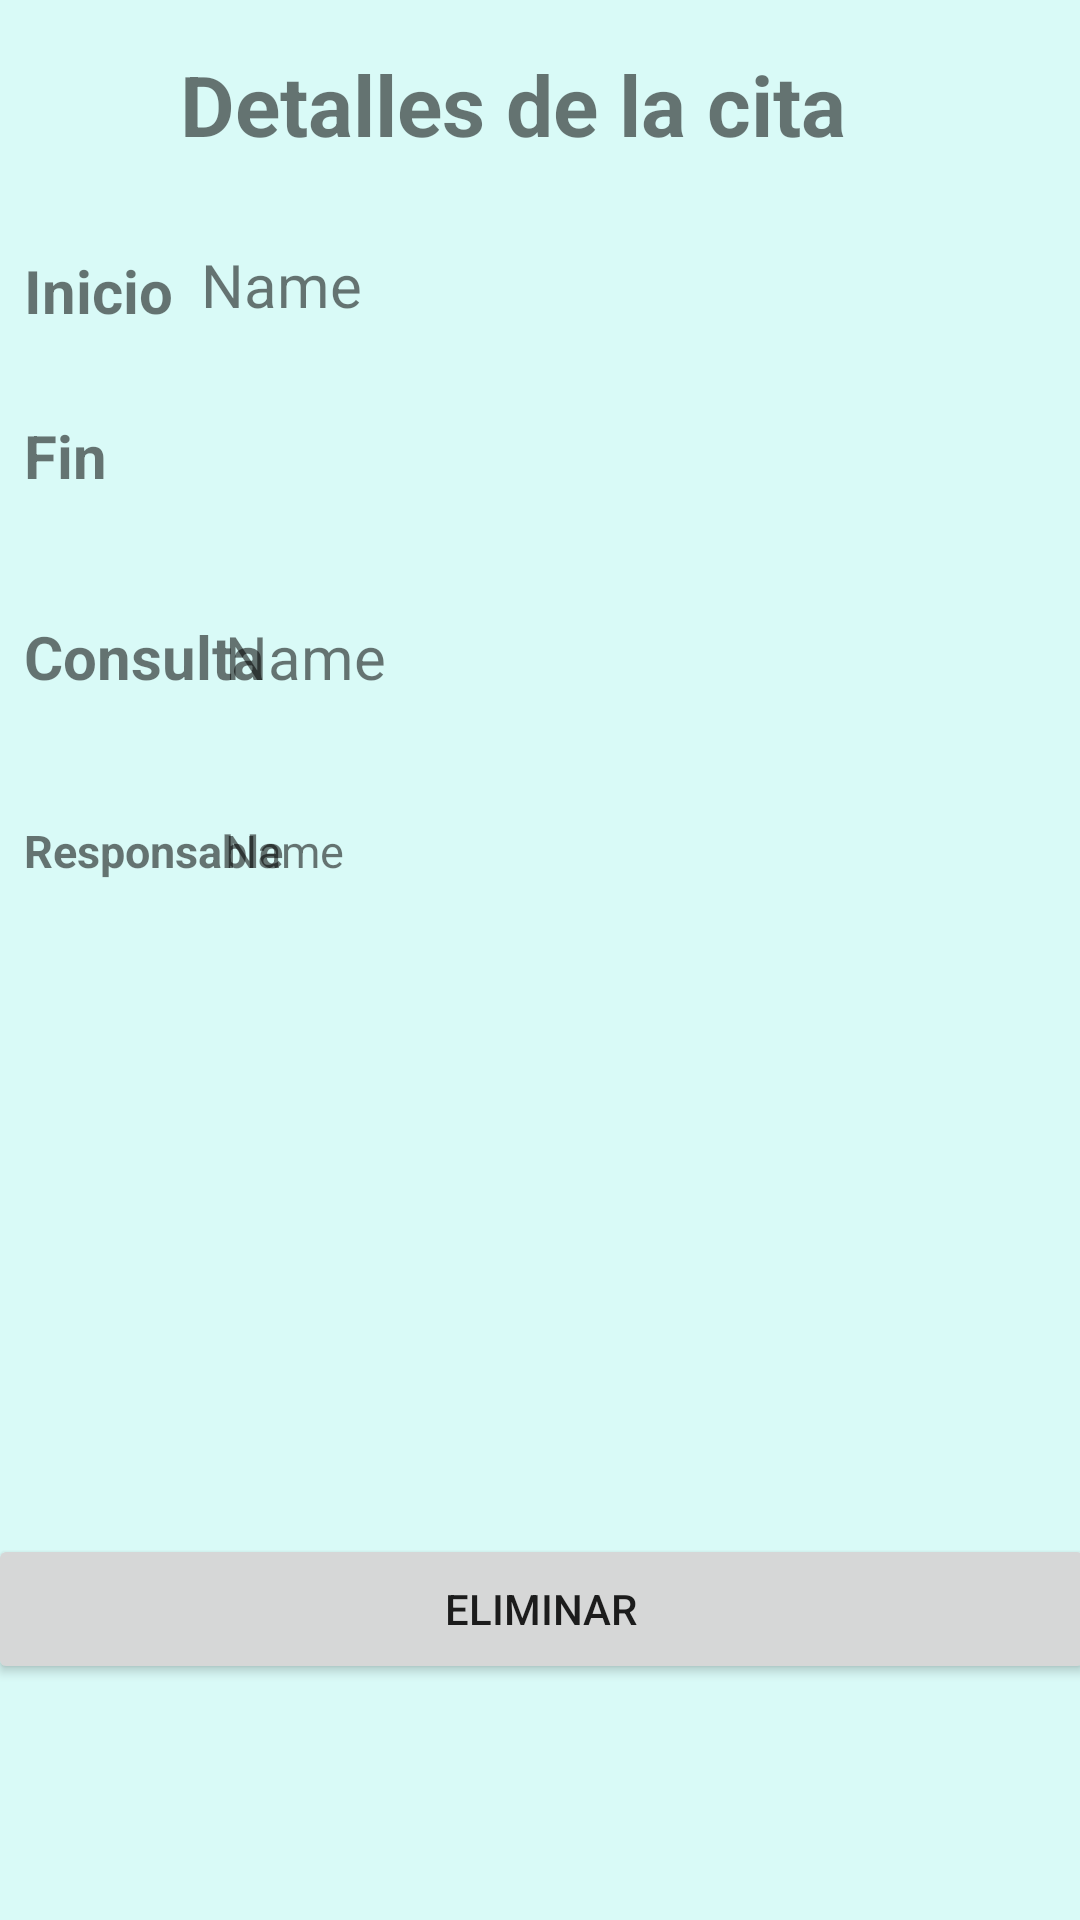

Here is an Android app screen rendered from its layout file. Give the layout XML and the strings, colors and styles it references.
<!-- AndroidManifest.xml: application theme Theme.CitasMedicas -->
<!-- res/layout/activity_medico_detalle.xml -->
<?xml version="1.0" encoding="utf-8"?>
<androidx.constraintlayout.widget.ConstraintLayout xmlns:android="http://schemas.android.com/apk/res/android"
    xmlns:app="http://schemas.android.com/apk/res-auto"
    xmlns:tools="http://schemas.android.com/tools"
    android:layout_width="match_parent"
    android:layout_height="match_parent"
    android:background="#2603DAC5"
    >

    <TextView
        android:id="@+id/textView3"
        android:layout_width="wrap_content"
        android:layout_height="wrap_content"
        android:layout_marginStart="8dp"
        android:layout_marginTop="30dp"
        android:text="Inicio"
        android:textSize="20sp"
        android:textStyle="bold"
        app:layout_constraintStart_toStartOf="parent"
        app:layout_constraintTop_toBottomOf="@+id/textView19" />

    <TextView
        android:id="@+id/activity_medico_detalle_inicio"
        android:layout_width="265dp"
        android:layout_height="48dp"
        android:layout_marginTop="28dp"
        android:layout_marginEnd="28dp"
        android:ems="10"
        android:inputType="textPersonName"
        android:text="Name"
        android:textSize="20sp"
        app:layout_constraintEnd_toEndOf="parent"
        app:layout_constraintTop_toBottomOf="@+id/textView19" />

    <TextView
        android:id="@+id/activity_medico_detalle_responsable"
        android:layout_width="233dp"
        android:layout_height="30dp"
        android:layout_marginTop="88dp"
        android:layout_marginEnd="52dp"
        android:ems="10"
        android:inputType="textPersonName"
        android:text="Name"
        android:textSize="15sp"
        app:layout_constraintEnd_toEndOf="parent"
        app:layout_constraintHorizontal_bias="1.0"
        app:layout_constraintStart_toEndOf="@+id/textView20"
        app:layout_constraintTop_toBottomOf="@+id/activity_medico_detalle_fin" />

    <TextView
        android:id="@+id/textView20"
        android:layout_width="wrap_content"
        android:layout_height="wrap_content"
        android:layout_marginStart="8dp"
        android:layout_marginTop="108dp"
        android:text="Responsable"
        android:textSize="15sp"
        android:textStyle="bold"
        app:layout_constraintStart_toStartOf="parent"
        app:layout_constraintTop_toBottomOf="@+id/textView4" />

    <TextView
        android:id="@+id/activity_medico_detalle_consulta"
        android:layout_width="265dp"
        android:layout_height="48dp"
        android:layout_marginTop="20dp"
        android:layout_marginEnd="20dp"
        android:ems="10"
        android:inputType="textPersonName"
        android:text="Name"
        android:textSize="20sp"
        app:layout_constraintEnd_toEndOf="parent"
        app:layout_constraintTop_toBottomOf="@+id/activity_medico_detalle_fin" />

    <TextView
        android:id="@+id/textView"
        android:layout_width="wrap_content"
        android:layout_height="wrap_content"
        android:layout_marginStart="8dp"
        android:layout_marginTop="40dp"
        android:text="Consulta"
        android:textSize="20sp"
        android:textStyle="bold"
        app:layout_constraintStart_toStartOf="parent"
        app:layout_constraintTop_toBottomOf="@+id/textView4" />

    <TextView
        android:id="@+id/activity_medico_detalle_fin"
        android:layout_width="266dp"
        android:layout_height="48dp"
        android:layout_marginStart="8dp"
        android:layout_marginTop="8dp"
        android:ems="10"
        android:inputType="date"
        android:textSize="20sp"
        app:layout_constraintEnd_toEndOf="parent"
        app:layout_constraintHorizontal_bias="0.653"
        app:layout_constraintStart_toEndOf="@+id/textView4"
        app:layout_constraintTop_toBottomOf="@+id/activity_medico_detalle_inicio" />

    <TextView
        android:id="@+id/textView4"
        android:layout_width="wrap_content"
        android:layout_height="wrap_content"
        android:layout_marginStart="8dp"
        android:layout_marginTop="28dp"
        android:text="Fin"
        android:textSize="20sp"
        android:textStyle="bold"
        app:layout_constraintStart_toStartOf="parent"
        app:layout_constraintTop_toBottomOf="@+id/textView3" />

    <TextView
        android:id="@+id/textView19"
        android:layout_width="wrap_content"
        android:layout_height="wrap_content"
        android:layout_marginTop="16dp"
        android:text="Detalles de la cita"
        android:textSize="28sp"
        android:textStyle="bold"
        app:layout_constraintEnd_toEndOf="parent"
        app:layout_constraintHorizontal_bias="0.434"
        app:layout_constraintStart_toStartOf="parent"
        app:layout_constraintTop_toTopOf="parent" />

    <Button
        android:id="@+id/button"
        android:layout_width="369dp"
        android:layout_height="50dp"
        android:layout_marginTop="208dp"
        android:text="Eliminar"
        android:onClick="onEliminarCita"
        app:layout_constraintEnd_toEndOf="parent"
        app:layout_constraintHorizontal_bias="0.498"
        app:layout_constraintStart_toStartOf="parent"
        app:layout_constraintTop_toBottomOf="@+id/activity_medico_detalle_responsable" />

</androidx.constraintlayout.widget.ConstraintLayout>
<!-- resources referenced by this layout -->
<resources>
  <style name="Theme.CitasMedicas" parent="Theme.MaterialComponents.DayNight.DarkActionBar">
          
          <item name="colorPrimary">@color/purple_500</item>
          <item name="colorPrimaryVariant">@color/purple_700</item>
          <item name="colorOnPrimary">@color/white</item>
          
          <item name="colorSecondary">@color/teal_200</item>
          <item name="colorSecondaryVariant">@color/teal_700</item>
          <item name="colorOnSecondary">@color/black</item>
          
          <item name="android:statusBarColor" tools:targetApi="l">?attr/colorPrimaryVariant</item>
          
      </style>
  <!-- not gathered from this repository: default colours our renderer supplied (Android Studio template values) -->
  <color name="purple_500">#FF6200EE</color>
  <color name="purple_700">#FF3700B3</color>
  <color name="teal_200">#FF03DAC5</color>
  <color name="teal_700">#FF018786</color>
  <color name="black">#FF000000</color>
  <color name="white">#FFFFFFFF</color>
</resources>
